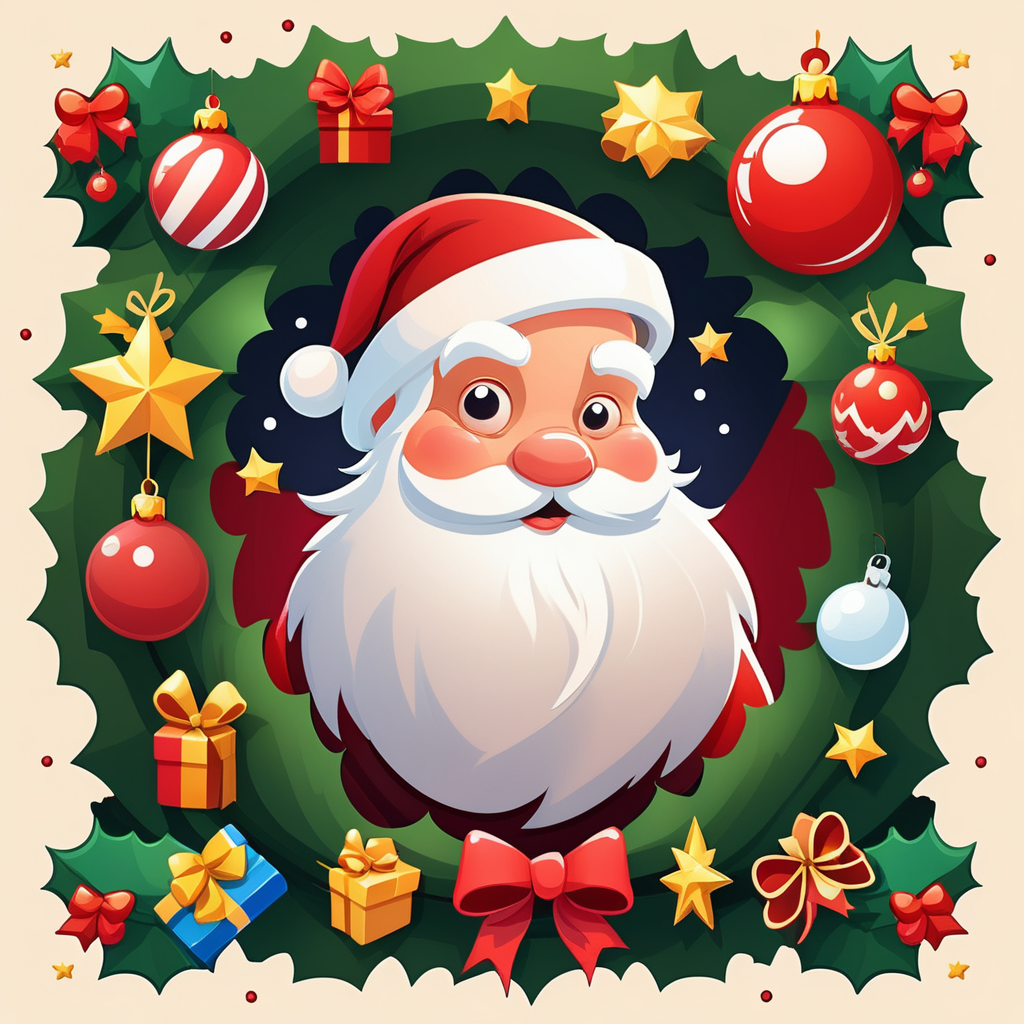
Generation parameters embedded in this image by AUTOMATIC1111 Stable Diffusion web UI or a fork of it (Forge, ...) (PNG 'parameters' text chunk):
Cartoon, Cartoon Style christmas icon, border, game poster, centered, simple, minimal
Negative prompt: (text, low quality:2.0)
Steps: 35, Sampler: DPM++ 3M SDE Karras, CFG scale: 7, Seed: 1636341428, Size: 1024x1024, Model hash: eb2b3e9a5f, Model: sdxlYamersCartoonArcadia_v2, VAE hash: 235745af8d, VAE: madebyollin_sdxl_vae.safetensors, Version: v1.6.0